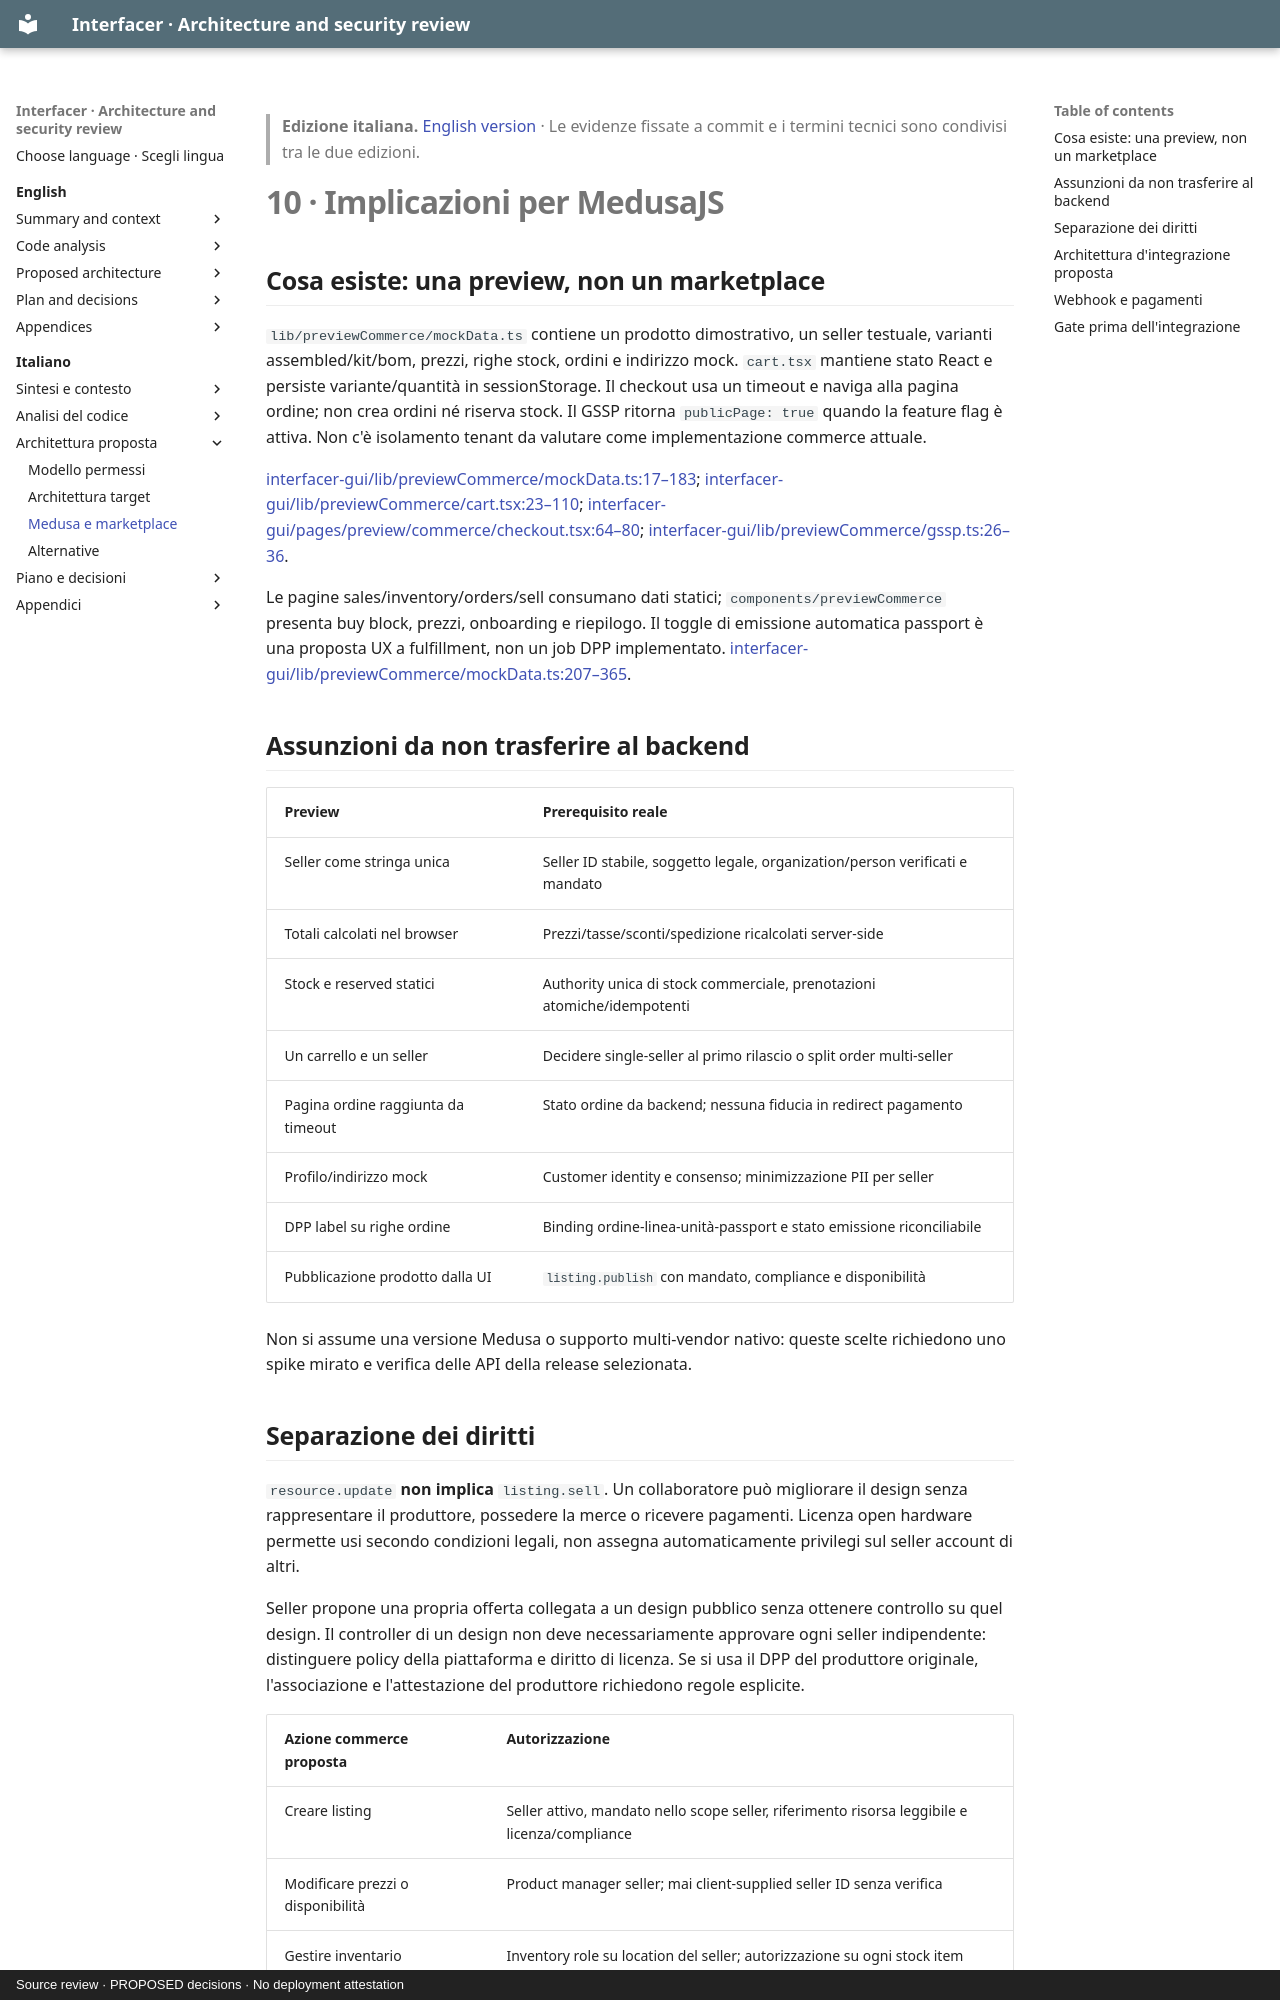

repository: interfacerproject/interfacer-architecture-security-review · page: it/10-medusa-implications/index.html · generator: mkdocs · copyright: Source review · PROPOSED decisions · No deployment attestation

> **Edizione italiana.** [English version](../en/10-medusa-implications.md) · Le evidenze fissate a commit e i termini tecnici sono condivisi tra le due edizioni.

# 10 · Implicazioni per MedusaJS

## Cosa esiste: una preview, non un marketplace

`lib/previewCommerce/mockData.ts` contiene un prodotto dimostrativo, un seller testuale, varianti assembled/kit/bom, prezzi, righe stock, ordini e indirizzo mock. `cart.tsx` mantiene stato React e persiste variante/quantità in sessionStorage. Il checkout usa un timeout e naviga alla pagina ordine; non crea ordini né riserva stock. Il GSSP ritorna `publicPage: true` quando la feature flag è attiva. Non c'è isolamento tenant da valutare come implementazione commerce attuale.

[interfacer-gui/lib/previewCommerce/mockData.ts:17–183](https://github.com/interfacerproject/interfacer-gui/blob/9afe601d4d28dd6ccc0b4db2092da65f8055823e/lib/previewCommerce/mockData.ts#L17-L183); [interfacer-gui/lib/previewCommerce/cart.tsx:23–110](https://github.com/interfacerproject/interfacer-gui/blob/9afe601d4d28dd6ccc0b4db2092da65f8055823e/lib/previewCommerce/cart.tsx#L23-L110); [interfacer-gui/pages/preview/commerce/checkout.tsx:64–80](https://github.com/interfacerproject/interfacer-gui/blob/9afe601d4d28dd6ccc0b4db2092da65f8055823e/pages/preview/commerce/checkout.tsx#L64-L80); [interfacer-gui/lib/previewCommerce/gssp.ts:26–36](https://github.com/interfacerproject/interfacer-gui/blob/9afe601d4d28dd6ccc0b4db2092da65f8055823e/lib/previewCommerce/gssp.ts#L26-L36).

Le pagine sales/inventory/orders/sell consumano dati statici; `components/previewCommerce` presenta buy block, prezzi, onboarding e riepilogo. Il toggle di emissione automatica passport è una proposta UX a fulfillment, non un job DPP implementato. [interfacer-gui/lib/previewCommerce/mockData.ts:207–365](https://github.com/interfacerproject/interfacer-gui/blob/9afe601d4d28dd6ccc0b4db2092da65f8055823e/lib/previewCommerce/mockData.ts#L207-L365).

## Assunzioni da non trasferire al backend

| Preview | Prerequisito reale |
|---|---|
| Seller come stringa unica | Seller ID stabile, soggetto legale, organization/person verificati e mandato |
| Totali calcolati nel browser | Prezzi/tasse/sconti/spedizione ricalcolati server-side |
| Stock e reserved statici | Authority unica di stock commerciale, prenotazioni atomiche/idempotenti |
| Un carrello e un seller | Decidere single-seller al primo rilascio o split order multi-seller |
| Pagina ordine raggiunta da timeout | Stato ordine da backend; nessuna fiducia in redirect pagamento |
| Profilo/indirizzo mock | Customer identity e consenso; minimizzazione PII per seller |
| DPP label su righe ordine | Binding ordine-linea-unità-passport e stato emissione riconciliabile |
| Pubblicazione prodotto dalla UI | `listing.publish` con mandato, compliance e disponibilità |

Non si assume una versione Medusa o supporto multi-vendor nativo: queste scelte richiedono uno spike mirato e verifica delle API della release selezionata.
